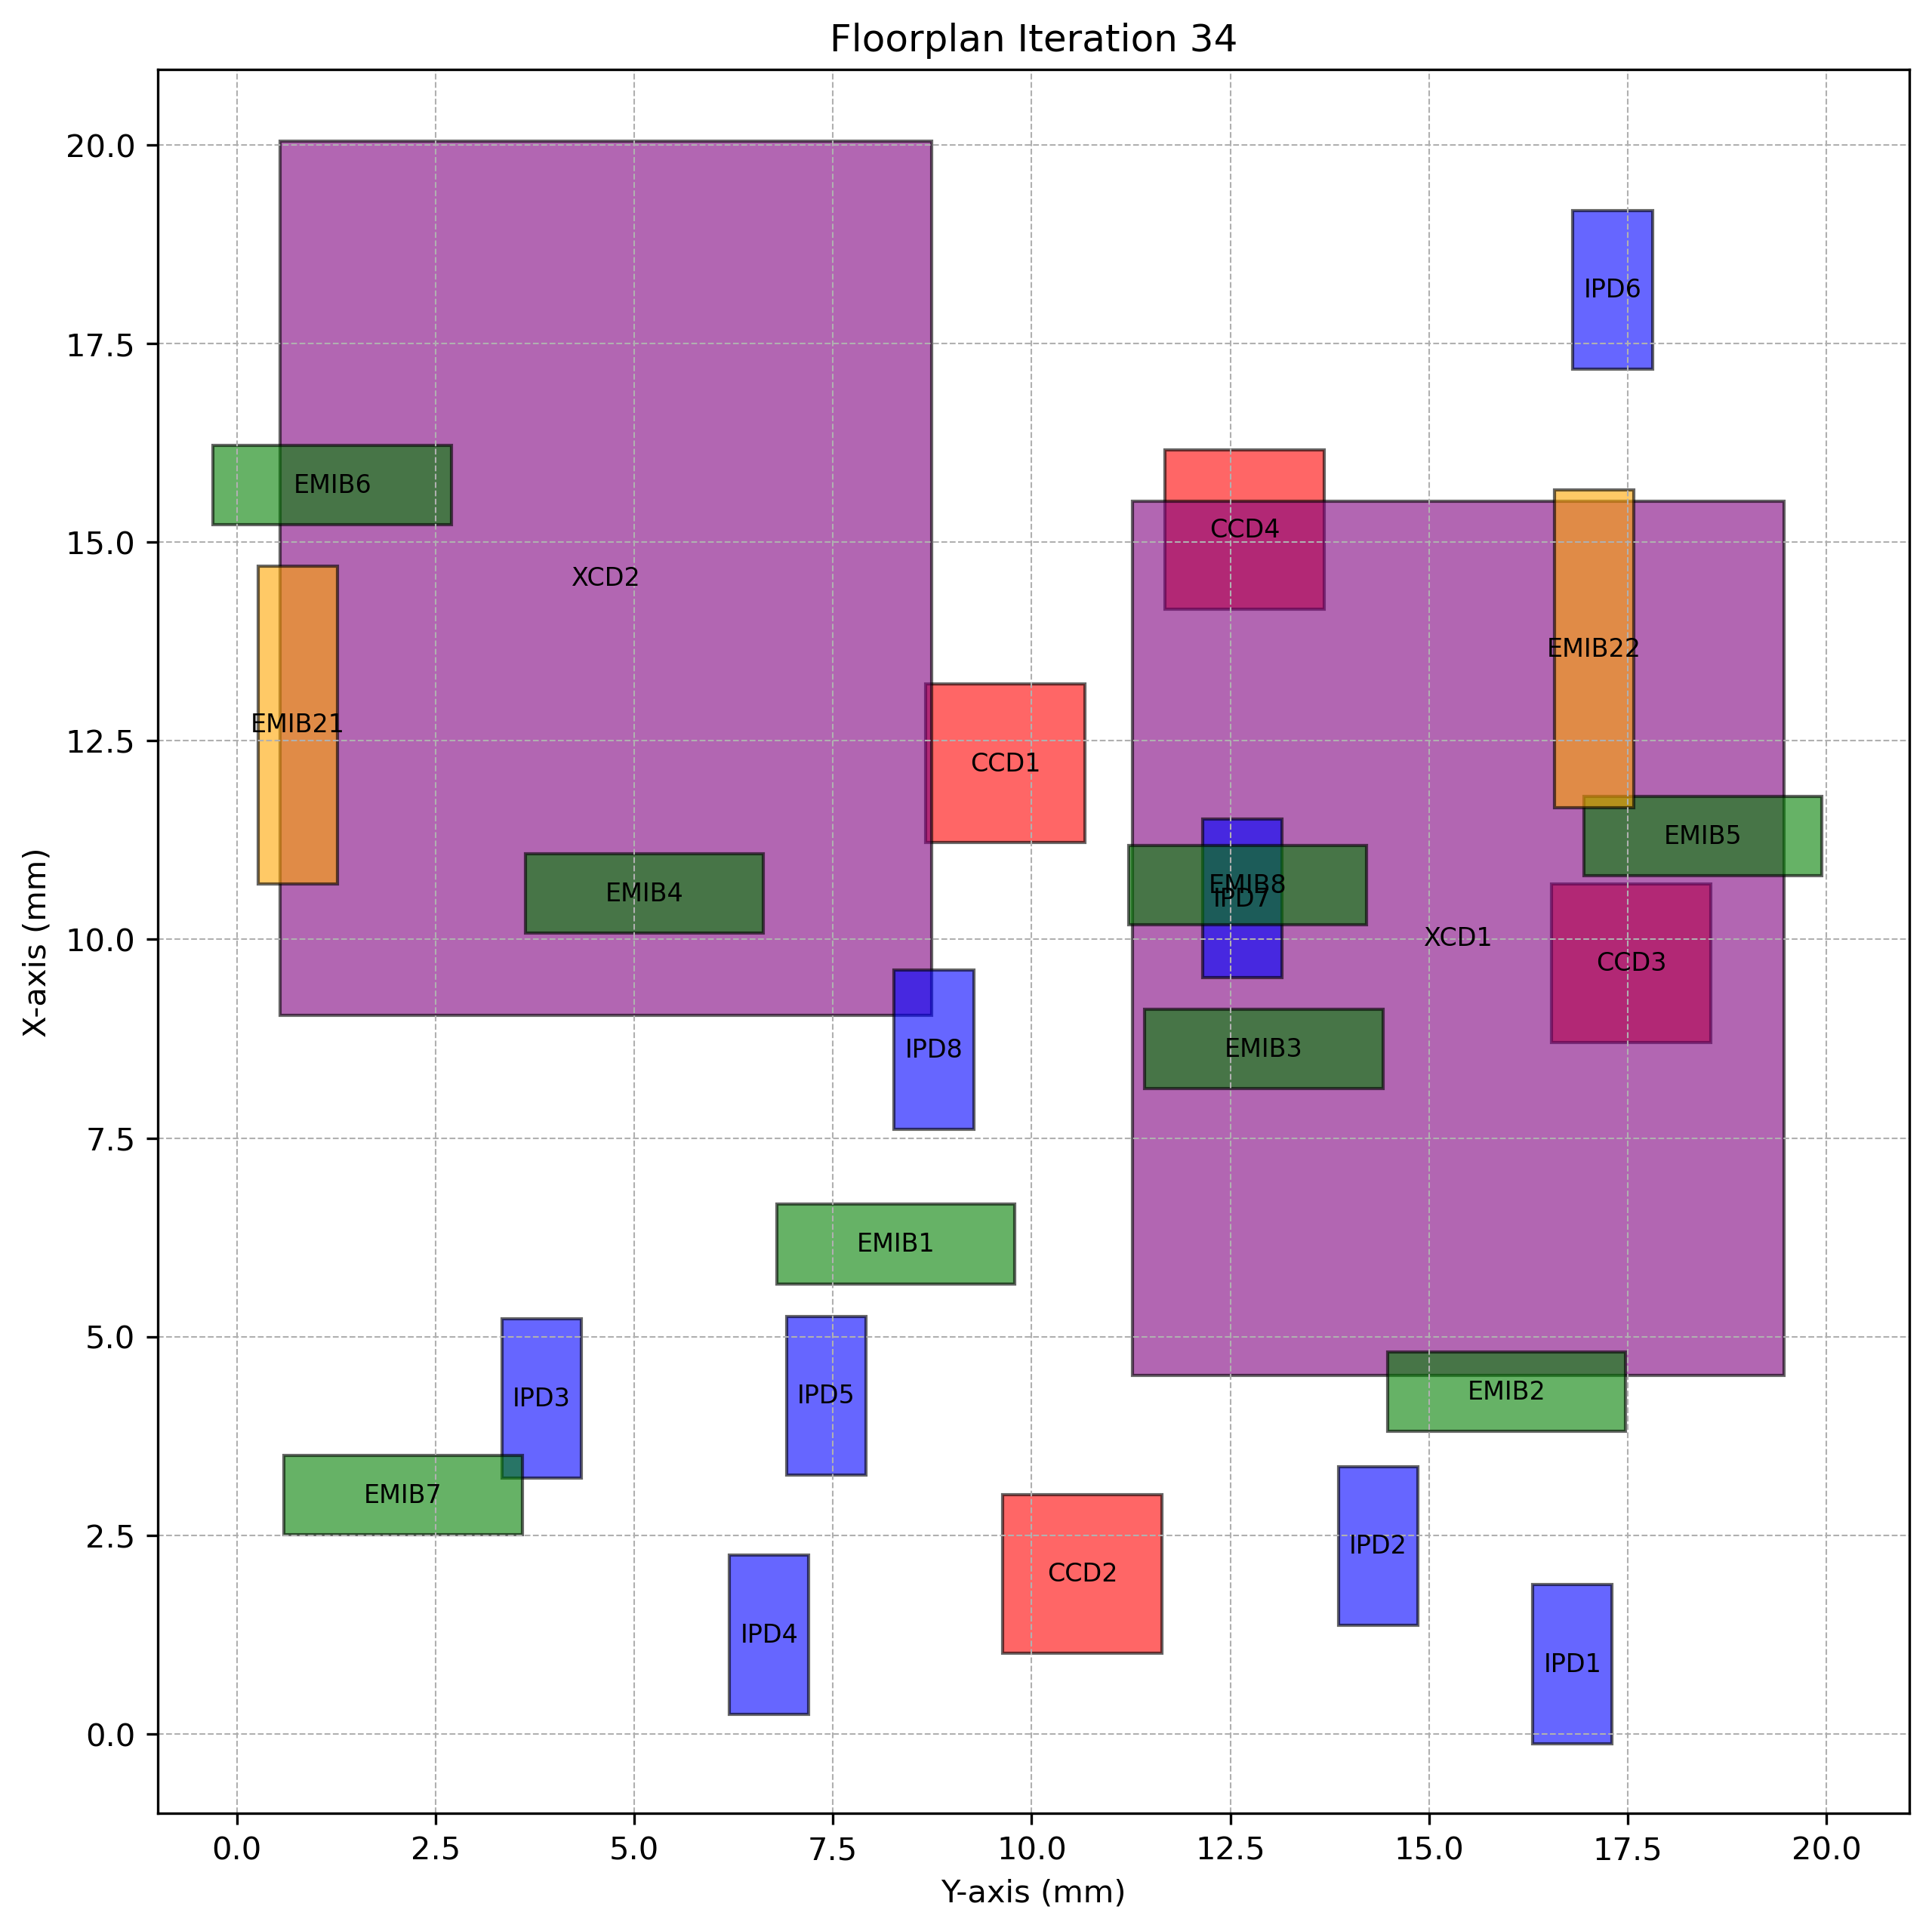

Source data for this figure (header and first rows):
Chiplet_Type, Chiplet_Name, X_Position, Y_Position, Z_Position, Length, Breadth, Rotated
CCD, CCD1, 11.22, 8.67, 2, 2, 2.0, True
CCD, CCD2, 1.014, 9.64, 2, 2, 2.0, True
CCD, CCD3, 8.699, 16.54, 2, 2, 2.0, True
CCD, CCD4, 14.16, 11.68, 2, 2, 2.0, True
XCD, XCD1, 4.516, 11.26, 2, 11, 8.2, True
XCD, XCD2, 9.047, 0.5453, 2, 11, 8.2, True
IPD, IPD1, -0.1243, 16.31, 2, 2, 1.0, True
IPD, IPD2, 1.364, 13.86, 2, 2, 1.0, True
IPD, IPD3, 3.223, 3.332, 2, 2, 1.0, True
IPD, IPD4, 0.2486, 6.197, 2, 2, 1.0, True
IPD, IPD5, 3.254, 6.917, 2, 2, 1.0, True
IPD, IPD6, 17.18, 16.81, 2, 2, 1.0, True
IPD, IPD7, 9.514, 12.15, 2, 2, 1.0, True
IPD, IPD8, 7.61, 8.271, 2, 2, 1.0, True
EMIB, EMIB1, 5.665, 6.792, 1, 1, 3.0, False
EMIB, EMIB2, 3.806, 14.48, 1, 1, 3.0, False
EMIB, EMIB3, 8.121, 11.42, 1, 1, 3.0, False
EMIB, EMIB4, 10.08, 3.628, 1, 1, 3.0, False
EMIB, EMIB5, 10.8, 16.95, 1, 1, 3.0, False
EMIB, EMIB6, 15.22, -0.2986, 1, 1, 3.0, False
EMIB, EMIB7, 2.506, 0.5928, 1, 1, 3.0, False
EMIB, EMIB8, 10.18, 11.22, 1, 1, 3.0, False
EMIB2, EMIB21, 10.7, 0.2678, 1, 4, 1.0, True
EMIB2, EMIB22, 11.66, 16.58, 1, 4, 1.0, True
